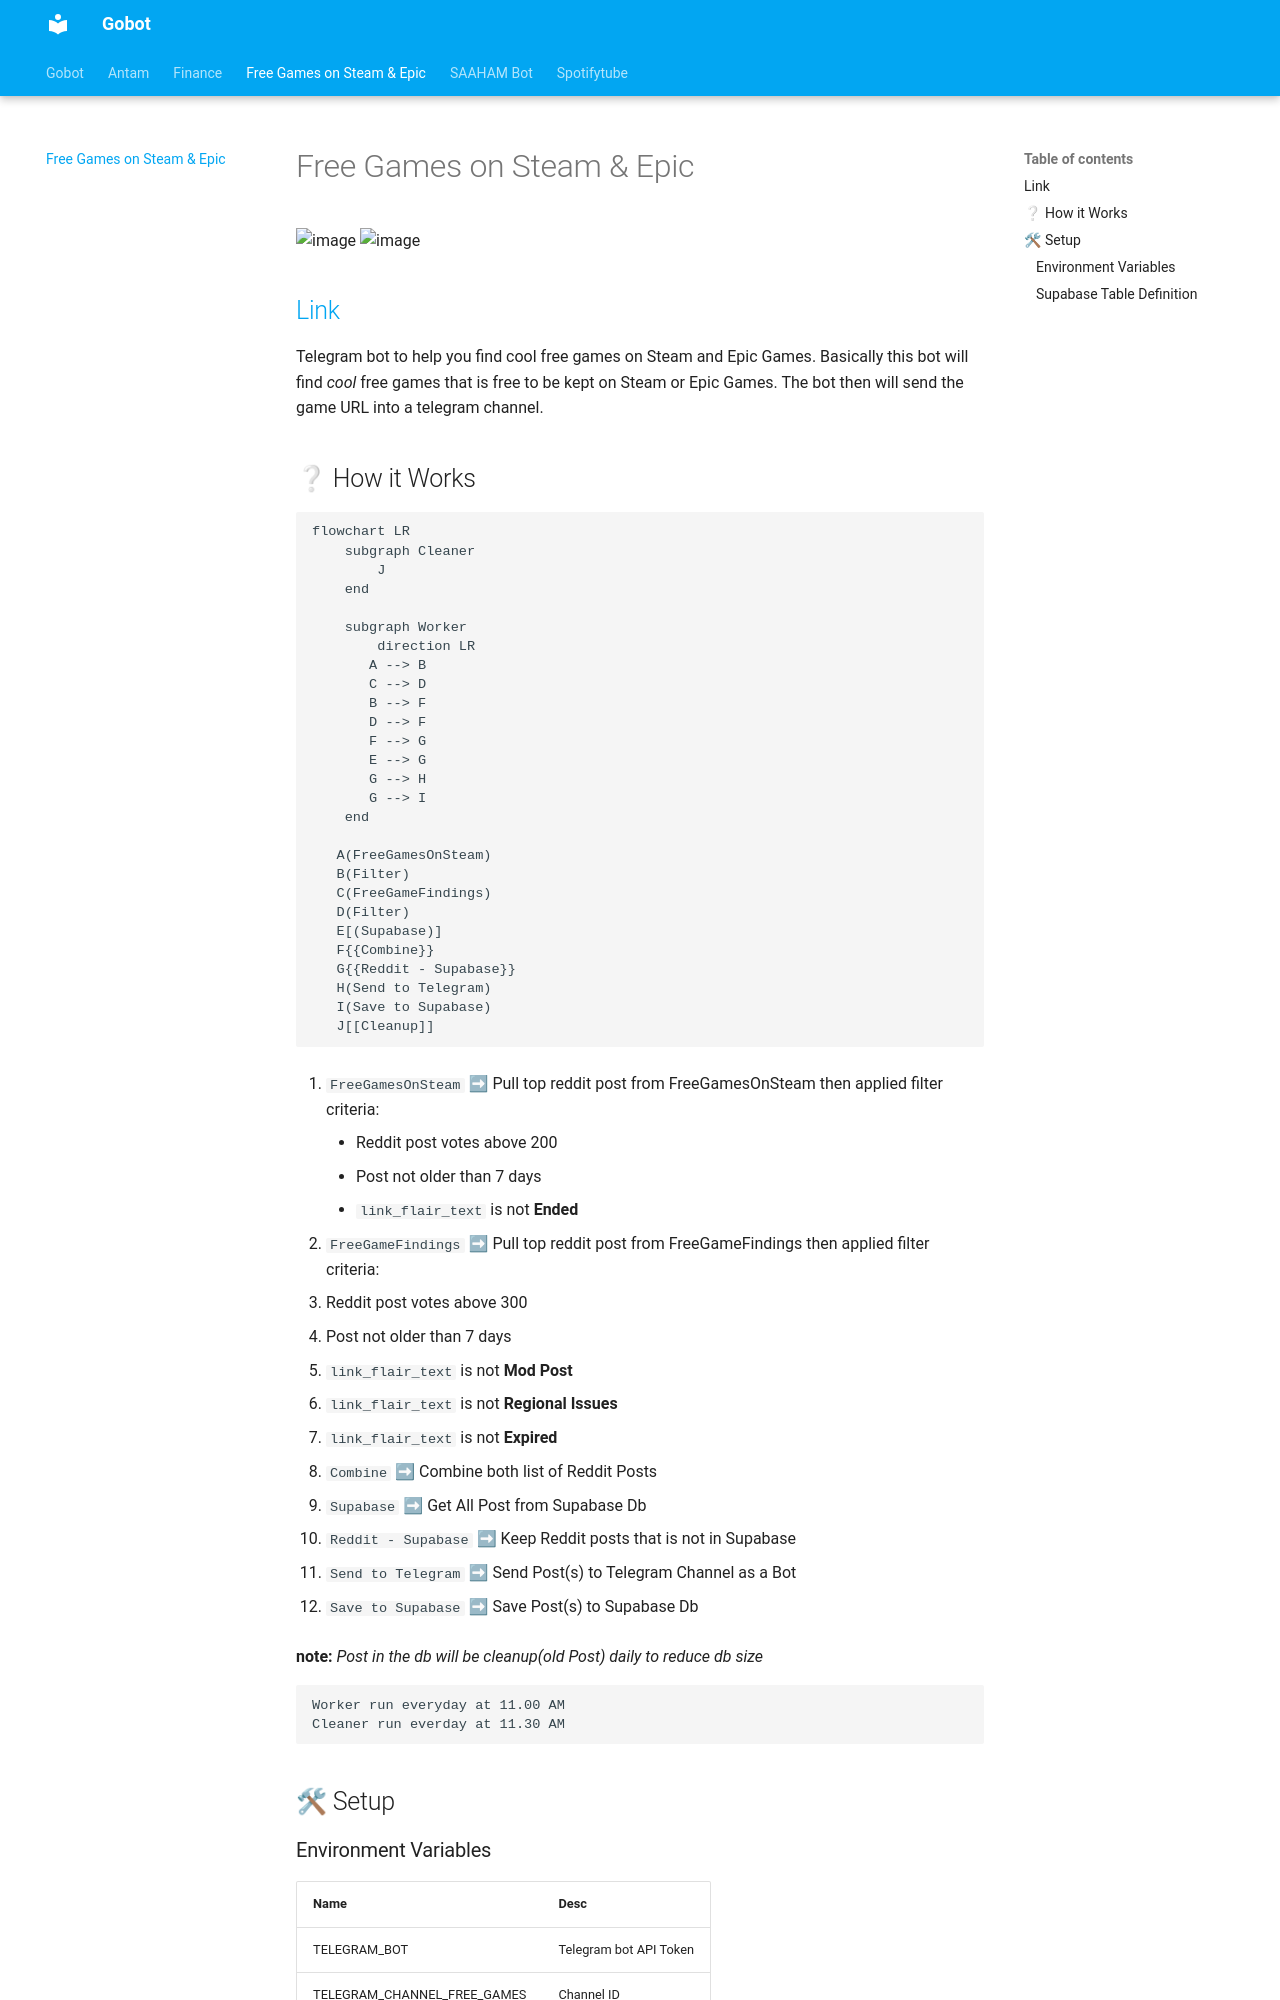

repository: 100nandoo/gobot · page: freegames/index.html · generator: mkdocs

# Free Games on Steam & Epic
![image](https://img.shields.io/badge/Telegram-2CA5E0?style=for-the-badge&logo=telegram&logoColor=white)
![image](https://img.shields.io/badge/Go-00ADD8?style=for-the-badge&logo=go&logoColor=white)

## [Link](https://t.me/free_games_on_steam)

Telegram bot to help you find cool free games on Steam and Epic Games. 
Basically this bot will find _cool_ free games that is free to be kept on Steam or Epic Games. 
The bot then will send the game URL into a telegram channel.

## ❔ How it Works
```mermaid
flowchart LR
    subgraph Cleaner 
        J
    end
    
    subgraph Worker
        direction LR
       A --> B
       C --> D
       B --> F
       D --> F
       F --> G
       E --> G
       G --> H
       G --> I
    end

   A(FreeGamesOnSteam)
   B(Filter)
   C(FreeGameFindings)
   D(Filter)
   E[(Supabase)]
   F{{Combine}}
   G{{Reddit - Supabase}}
   H(Send to Telegram)
   I(Save to Supabase)
   J[[Cleanup]]
    
```

1. `FreeGamesOnSteam` ➡ Pull top reddit post from FreeGamesOnSteam then applied filter criteria:
    - Reddit post votes above 200
    - Post not older than 7 days
    - `link_flair_text` is not **Ended**
   
2. `FreeGameFindings` ➡ Pull top reddit post from FreeGameFindings then applied filter criteria:
   - Reddit post votes above 300
   - Post not older than 7 days
   - `link_flair_text` is not **Mod Post**
   - `link_flair_text` is not **Regional Issues**
   - `link_flair_text` is not **Expired**
   
3. `Combine` ➡ Combine both list of Reddit Posts

4. `Supabase` ➡ Get All Post from Supabase Db

5. `Reddit - Supabase` ➡ Keep Reddit posts that is not in Supabase

6. `Send to Telegram` ➡ Send Post(s) to Telegram Channel as a Bot

7. `Save to Supabase` ➡ Save Post(s) to Supabase Db

**note:** _Post in the db will be cleanup(old Post) daily to reduce db size_
```
Worker run everyday at 11.00 AM
Cleaner run everday at 11.30 AM
```

## 🛠 Setup
